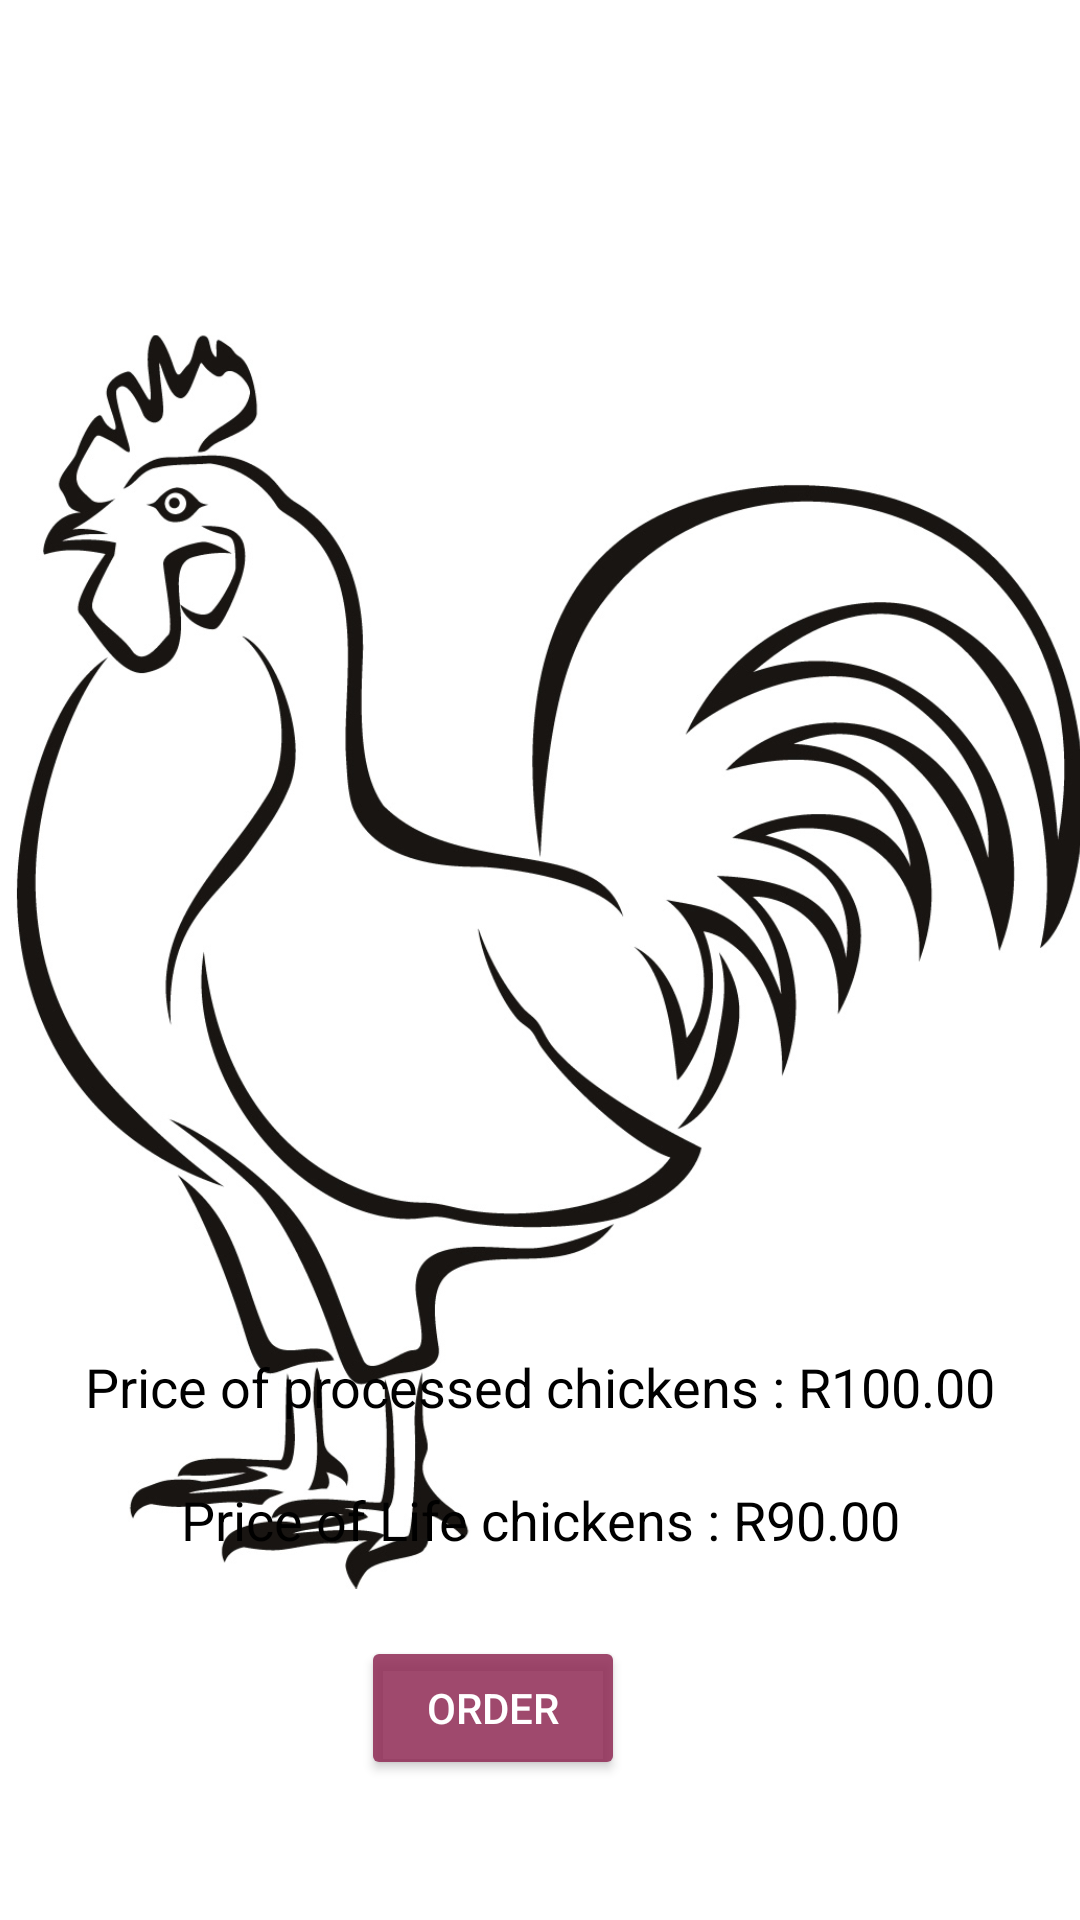

Layout XML and referenced resources for this Android screen:
<!-- AndroidManifest.xml: application theme Theme.Chicken -->
<!-- res/layout/activity_firstpage.xml -->
<?xml version="1.0" encoding="utf-8"?>
<androidx.constraintlayout.widget.ConstraintLayout
    xmlns:android="http://schemas.android.com/apk/res/android"
    xmlns:tools="http://schemas.android.com/tools"
    xmlns:app="http://schemas.android.com/apk/res-auto"
    android:layout_width="match_parent"
    android:layout_height="match_parent"
    tools:context=".FirstPage">

    <ImageView
        android:id="@+id/imageView"
        android:layout_width="418dp"
        android:layout_height="735dp"
        android:src="@drawable/chicken"
        app:layout_constraintBottom_toBottomOf="parent"
        app:layout_constraintEnd_toEndOf="parent"
        app:layout_constraintHorizontal_bias="0.571"
        app:layout_constraintStart_toStartOf="parent"
        app:layout_constraintTop_toTopOf="parent" />

    <Button
        android:id="@+id/button4"
        android:layout_width="wrap_content"
        android:layout_height="wrap_content"
        android:layout_marginTop="20dp"
        android:layout_marginBottom="25dp"
        android:onClick="order"
        android:text="Order"
        android:textColor="@color/white"
        app:backgroundTint="@color/purple_200"
        app:cornerRadius="20px"
        app:layout_constraintBottom_toBottomOf="@+id/imageView"
        app:layout_constraintEnd_toEndOf="parent"
        app:layout_constraintHorizontal_bias="0.503"
        app:layout_constraintStart_toStartOf="@+id/imageView"
        app:layout_constraintTop_toBottomOf="@+id/textView5"
        app:layout_constraintVertical_bias="0.087" />

    <TextView
        android:id="@+id/textView5"
        android:layout_width="wrap_content"
        android:layout_height="wrap_content"
        android:layout_marginTop="20dp"
        android:text="Price of Life chickens : R90.00"
        android:textColor="@color/black"
        android:textSize="18sp"
        app:layout_constraintEnd_toEndOf="parent"
        app:layout_constraintStart_toStartOf="parent"
        app:layout_constraintTop_toBottomOf="@+id/textView6" />

    <TextView
        android:id="@+id/textView6"
        android:layout_width="wrap_content"
        android:layout_height="wrap_content"
        android:layout_marginTop="450dp"
        android:text="Price of processed chickens : R100.00"
        android:textColor="@color/black"
        android:textSize="18sp"
        app:layout_constraintEnd_toEndOf="parent"
        app:layout_constraintStart_toStartOf="parent"
        app:layout_constraintTop_toTopOf="parent" />
</androidx.constraintlayout.widget.ConstraintLayout>
<!-- resources referenced by this layout -->
<resources>
  <color name="black">#FF000000</color>
  <color name="purple_200">#DB902C56</color>
  <color name="white">#FFFFFFFF</color>
  <!-- drawable chicken: jpg bitmap (drawable-v24, 258277 bytes) -->
  <style name="Theme.Chicken" parent="Theme.MaterialComponents.DayNight.DarkActionBar">
          
          <item name="colorPrimary">@color/purple_200</item>
          <item name="colorPrimaryVariant">@color/purple_200</item>
          <item name="colorOnPrimary">@color/white</item>
          
          <item name="colorSecondary">@color/teal_200</item>
          <item name="colorSecondaryVariant">@color/teal_700</item>
          <item name="colorOnSecondary">@color/black</item>
          
          <item name="android:statusBarColor" tools:targetApi="l">?attr/colorPrimaryVariant</item>
          
      </style>
  <color name="teal_200">#FF03DAC5</color>
  <color name="teal_700">#DB009688</color>
</resources>
